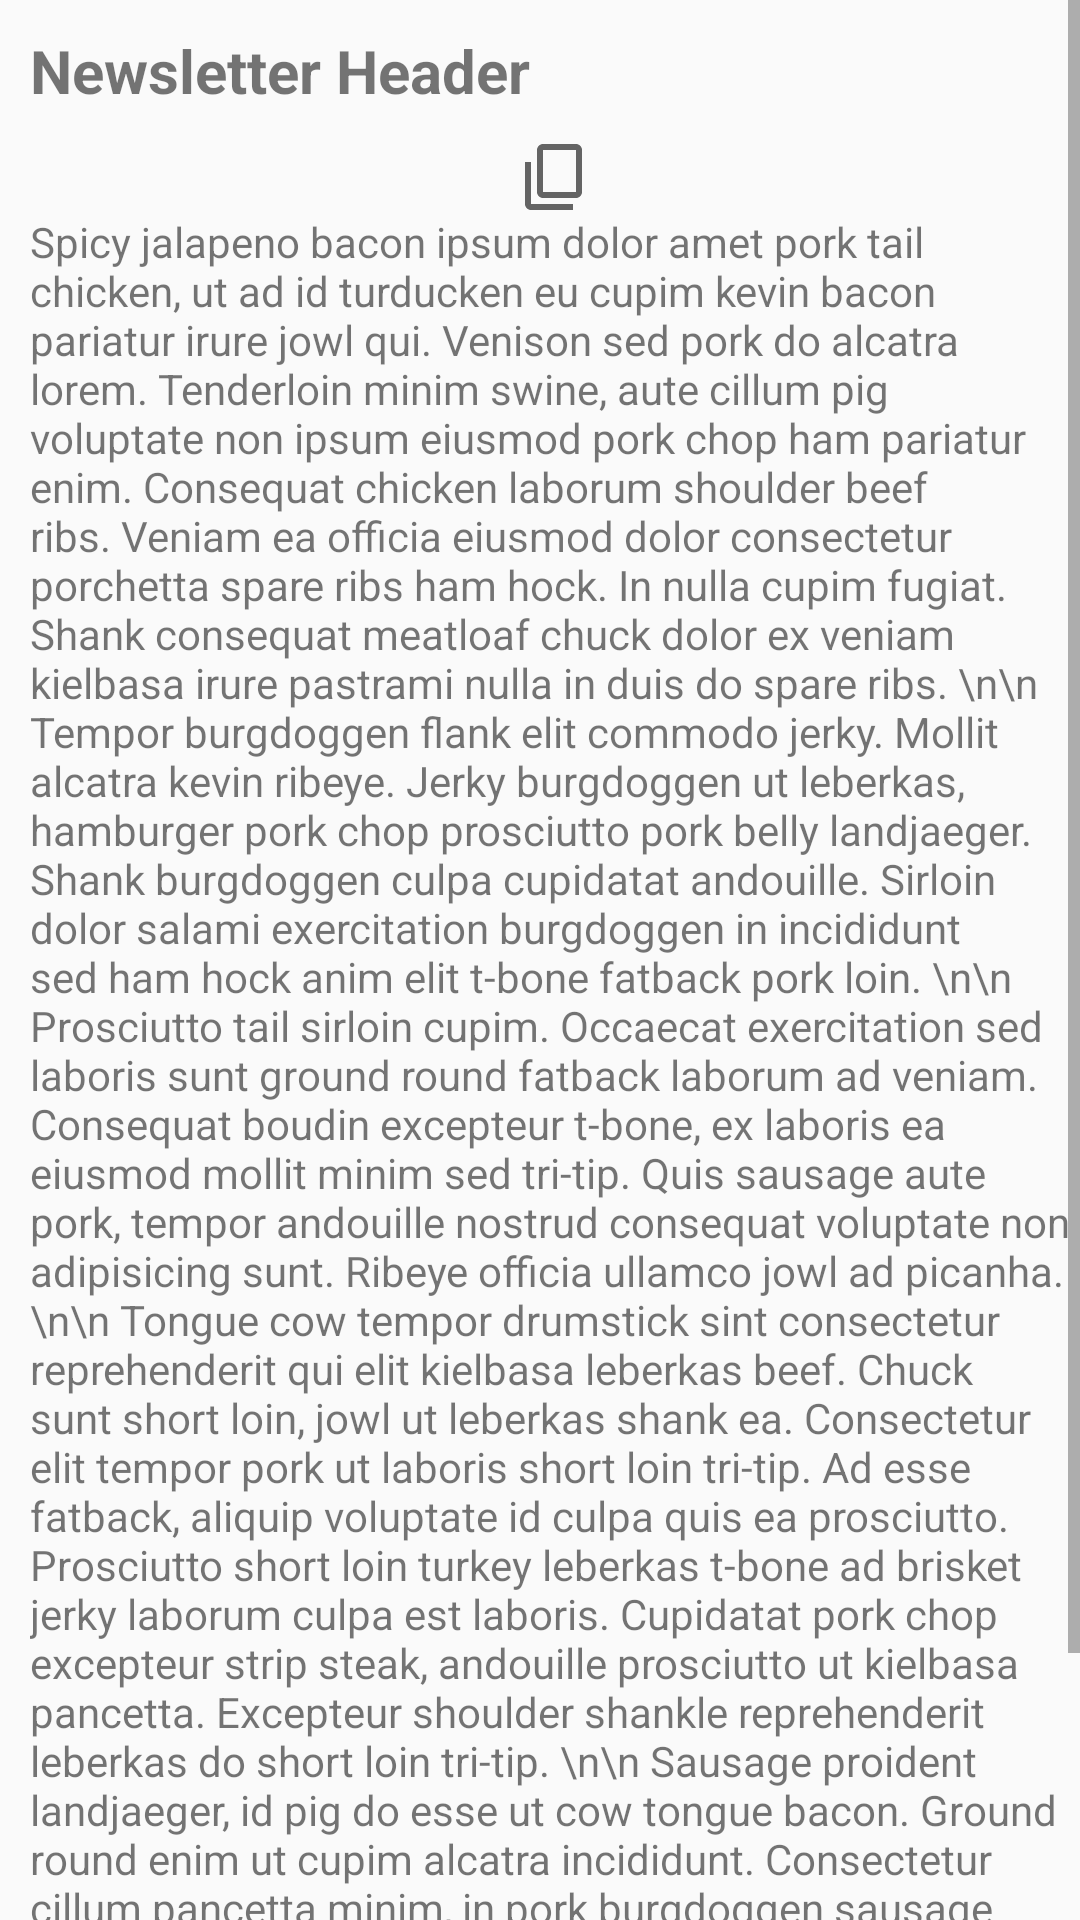

Layout XML and referenced resources for this Android screen:
<!-- AndroidManifest.xml: application theme AppTheme -->
<!-- res/layout/activity_newsletter.xml -->
<?xml version="1.0" encoding="utf-8"?>
<android.support.constraint.ConstraintLayout xmlns:android="http://schemas.android.com/apk/res/android"
    xmlns:app="http://schemas.android.com/apk/res-auto"
    xmlns:tools="http://schemas.android.com/tools"
    android:layout_width="match_parent"
    android:layout_height="match_parent"
    tools:context=".NewsletterActivity">

    <ScrollView
        android:layout_width="match_parent"
        android:layout_height="match_parent">

        <LinearLayout
            android:layout_width="match_parent"
            android:layout_height="wrap_content"
            android:layout_marginLeft="10dp"
            android:layout_marginTop="10dp"
            android:orientation="vertical">

            <TextView
                android:id="@+id/newsDetailsTitle"
                android:layout_width="match_parent"
                android:layout_height="wrap_content"
                android:layout_marginBottom="10dp"
                android:text="Newsletter Header"
                android:textSize="20sp"
                android:textStyle="bold" />

            <ImageView
                android:id="@+id/newsDetailsImageView"
                android:layout_width="match_parent"
                android:layout_height="wrap_content"
                android:src="?android:attr/actionModeCopyDrawable" />

            <TextView
                android:id="@+id/textView5"
                android:layout_width="match_parent"
                android:layout_height="wrap_content"
                android:text="Spicy jalapeno bacon ipsum dolor amet pork tail chicken, ut ad id turducken eu cupim kevin bacon pariatur irure jowl qui. Venison sed pork do alcatra lorem. Tenderloin minim swine, aute cillum pig voluptate non ipsum eiusmod pork chop ham pariatur enim. Consequat chicken laborum shoulder beef ribs. Veniam ea officia eiusmod dolor consectetur porchetta spare ribs ham hock. In nulla cupim fugiat. Shank consequat meatloaf chuck dolor ex veniam kielbasa irure pastrami nulla in duis do spare ribs. \n\n Tempor burgdoggen flank elit commodo jerky. Mollit alcatra kevin ribeye. Jerky burgdoggen ut leberkas, hamburger pork chop prosciutto pork belly landjaeger. Shank burgdoggen culpa cupidatat andouille. Sirloin dolor salami exercitation burgdoggen in incididunt sed ham hock anim elit t-bone fatback pork loin. \n\n Prosciutto tail sirloin cupim. Occaecat exercitation sed laboris sunt ground round fatback laborum ad veniam. Consequat boudin excepteur t-bone, ex laboris ea eiusmod mollit minim sed tri-tip. Quis sausage aute pork, tempor andouille nostrud consequat voluptate non adipisicing sunt. Ribeye officia ullamco jowl ad picanha. \n\n Tongue cow tempor drumstick sint consectetur reprehenderit qui elit kielbasa leberkas beef. Chuck sunt short loin, jowl ut leberkas shank ea. Consectetur elit tempor pork ut laboris short loin tri-tip. Ad esse fatback, aliquip voluptate id culpa quis ea prosciutto. Prosciutto short loin turkey leberkas t-bone ad brisket jerky laborum culpa est laboris. Cupidatat pork chop excepteur strip steak, andouille prosciutto ut kielbasa pancetta. Excepteur shoulder shankle reprehenderit leberkas do short loin tri-tip. \n\n Sausage proident landjaeger, id pig do esse ut cow tongue bacon. Ground round enim ut cupim alcatra incididunt. Consectetur cillum pancetta minim, in pork burgdoggen sausage doner do pork loin. Cow ham meatloaf esse cillum, chicken dolore aliqua bresaola pastrami landjaeger. Pork chop tri-tip pastrami do, prosciutto anim sed beef ribs. Alcatra shank ex, elit exercitation swine kevin dolore. Shank picanha pork, turducken nulla jowl exercitation id. \n\n" />
        </LinearLayout>
    </ScrollView>
</android.support.constraint.ConstraintLayout>
<!-- resources referenced by this layout -->
<resources>
  <style name="AppTheme" parent="Theme.AppCompat.Light.NoActionBar">
          
          <item name="colorPrimary">@color/colorPrimary</item>
          <item name="colorPrimaryDark">@color/colorPrimaryDark</item>
          <item name="colorAccent">@color/colorAccent</item>
      </style>
  <color name="colorPrimary">#00bcd4</color>
  <color name="colorPrimaryDark">#0097a7</color>
  <color name="colorAccent">#000000</color>
</resources>
